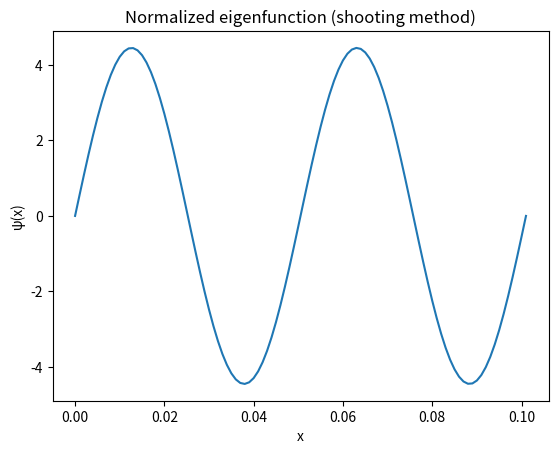

Source code (Python):
"""
Title: 1D Infinite Potential Well — Shooting Method
Physics: Time-independent Schrödinger equation
Method: Finite-difference shooting method + secant method
System: Particle in a 1D infinite square well

Description:
This program solves the 1D Schrödinger equation for an infinite
potential well using a shooting method. The wavefunction is
propagated using a second-order finite-difference recurrence relation,
and the energy eigenvalue is obtained via the secant method by enforcing
the boundary condition ψ(L) = 0.

Units:
Natural units are used such that ħ² / (2m) = 1.

Author: Aprameyan Veerereghavan
"""

import numpy as np
import matplotlib.pyplot as plt

# --------------------------------------------------
# Spatial grid
# --------------------------------------------------

dx = 0.001
x_grid = np.arange(0, 0.102, dx)

# --------------------------------------------------
# Shooting method for 1D Schrödinger equation
# ψ_{n+1} = (2 - E) ψ_n - ψ_{n-1}
# --------------------------------------------------

def compute_wavefunction(energy):
    psi_prev = 0.0          # ψ(0) = 0
    psi_curr = 2.0          # arbitrary initial slope

    psi_values = [psi_prev, psi_curr]

    # Propagate wavefunction
    for _ in range(100):
        psi_next = (2 - energy) * psi_curr - psi_prev
        psi_values.append(psi_next)

        psi_prev = psi_curr
        psi_curr = psi_next

    return psi_values


# --------------------------------------------------
# Secant method to find eigenvalue
# --------------------------------------------------

energy_1 = 0.01
psi_1 = compute_wavefunction(energy_1)

energy_2 = 0.02
psi_2 = compute_wavefunction(energy_2)

energy_3 = (
    energy_2 * psi_1[-1] - energy_1 * psi_2[-1]
) / (psi_1[-1] - psi_2[-1])

# Iterate until convergence
while abs(energy_3 - energy_2) > 1e-5:
    energy_1 = energy_2
    energy_2 = energy_3

    psi_1 = compute_wavefunction(energy_1)
    psi_2 = compute_wavefunction(energy_2)

    energy_3 = (
        energy_2 * psi_1[-1] - energy_1 * psi_2[-1]
    ) / (psi_1[-1] - psi_2[-1])

# --------------------------------------------------
# Final normalized eigenfunction
# --------------------------------------------------

psi = np.array(compute_wavefunction(energy_3))

# Correct quantum normalization
normalization = np.sqrt(dx * np.sum(psi**2))
psi_normalized = psi / normalization

# --------------------------------------------------
# Plot
# --------------------------------------------------

plt.plot(x_grid, psi_normalized)
plt.xlabel("x")
plt.ylabel("ψ(x)")
plt.title("Normalized eigenfunction (shooting method)")
plt.show()
